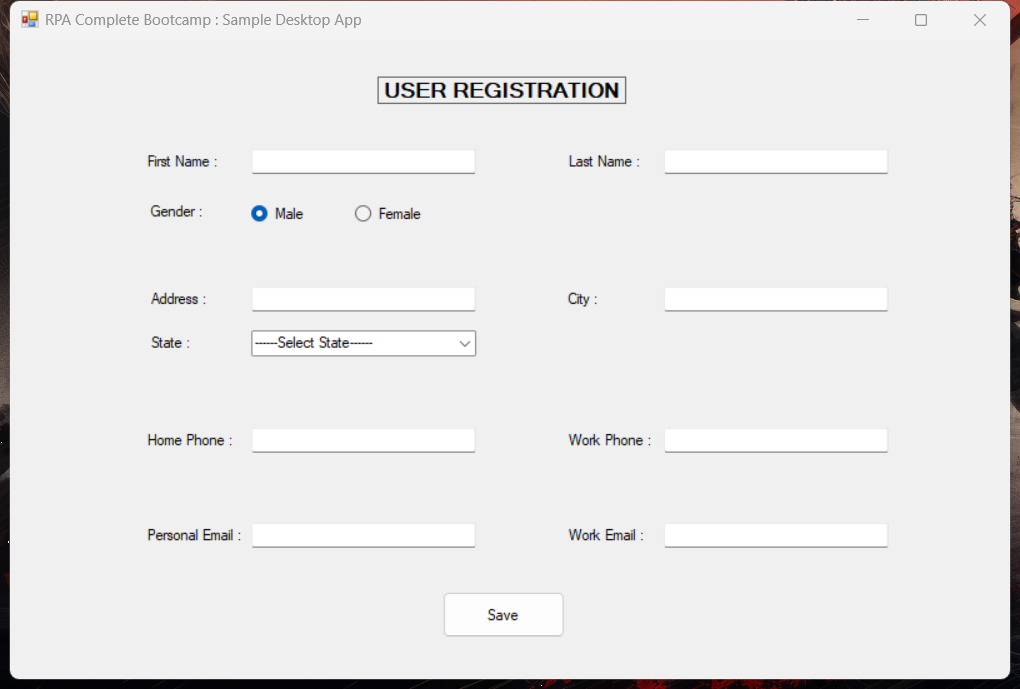
Task: Captures data into web and desktop app,simultaneously
Workflow: DesktopDataCapturing

Step 1: Use Application: RPA Complete Bootcamp : Sample Desktop App on 'Form1' (sampledesktopapp.exe)

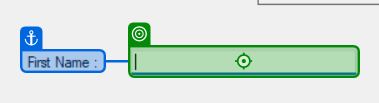
Step 2: type "[CustomerData.Rows(RowNumber)("first name").ToString]" into 'First Name'

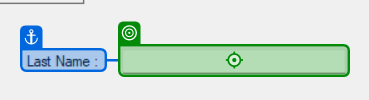
Step 3: type "[CustomerData.Rows(RowNumber)("last name").ToString]" into 'Last Name'

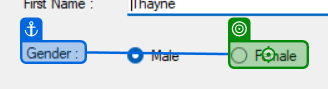
Step 4 [then]: click on 'Gender'

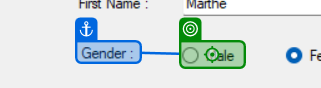
Step 5 [else]: click on 'Gender'

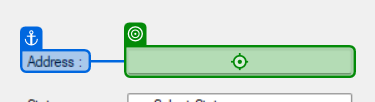
Step 6: type "[CustomerData.Rows(RowNumber)("address").ToString]" into 'Address'

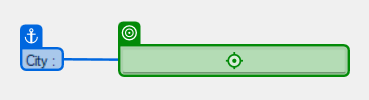
Step 7: type "[CustomerData.Rows(RowNumber)("city").ToString]" into 'City'

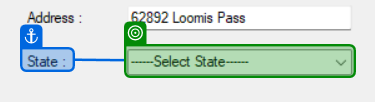
Step 8: select "[CustomerData.Rows(RowNumber)("state").ToString]" in 'State'

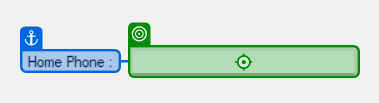
Step 9: type "[CustomerData.Rows(RowNumber)("home phone").ToString]" into 'Home Phone'

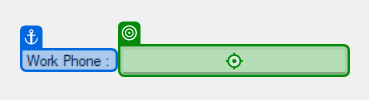
Step 10: type "[CustomerData.Rows(RowNumber)("work phone").ToString]" into 'Work Phone'

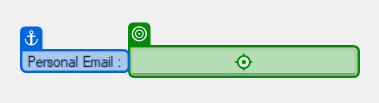
Step 11: type "[CustomerData.Rows(RowNumber)("personal email").ToString]" into 'Personal Email'

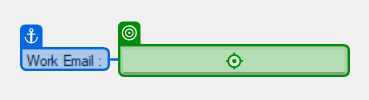
Step 12: type "[CustomerData.Rows(RowNumber)("work email").ToString]" into 'Work Email'

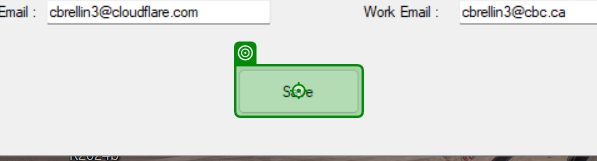
Step 13: click on 'Save'